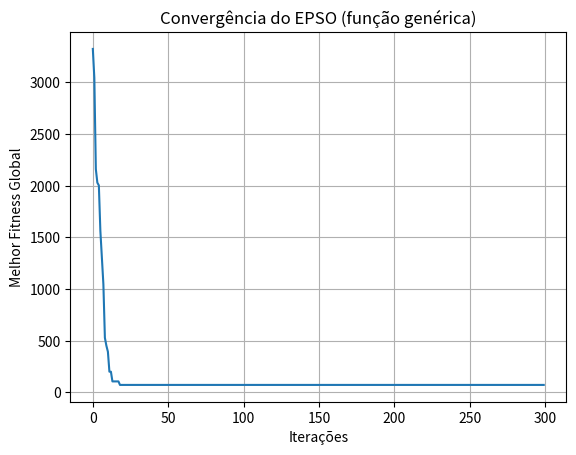

This figure's Python source:
import numpy as np
import matplotlib.pyplot as plt

# ------------------------------------------------------------
# CONFIGURAÇÕES DO EPSO
# ------------------------------------------------------------
npar = 10      # número de partículas
nvar = 7       # tamanho da partícula (número de nós)
T = 1          # taxa de mutação
max_it = 300   # número de iterações

# ------------------------------------------------------------
# FUNÇÃO DE AVALIAÇÃO GENÉRICA (substitui run_opt)
# ------------------------------------------------------------
def evaluate_particle(particle):
    # Função de custo: minimiza a distância até o valor 50
    return np.sum((particle - 50)**2)

# ------------------------------------------------------------
# FUNÇÃO AUXILIAR DE ARREDONDAMENTO
# ------------------------------------------------------------
def round_half_up(x):
    if isinstance(x, (int, float)):
        return int(np.floor(x + 0.5))
    elif isinstance(x, np.ndarray):
        return np.floor(x + 0.5).astype(int)
    else:
        return [int(np.floor(val + 0.5)) for val in x]

# ------------------------------------------------------------
# FUNÇÃO DE UNICIDADE (evita nós repetidos)
# ------------------------------------------------------------
def uniquer(particle):
    unique_particle = np.unique(particle)
    if len(unique_particle) < nvar:
        missing = nvar - len(unique_particle)
        new_values = np.random.randint(7, 75, size=missing)
        unique_particle = np.concatenate([unique_particle, new_values])
    return unique_particle[:nvar]

# ------------------------------------------------------------
# INICIALIZAÇÃO
# ------------------------------------------------------------
particula = np.random.randint(7, 75, size=nvar)
global_best = particula.copy()
Particulas = np.tile(particula, (npar, 1)).copy()

Weighta = np.ones((npar, nvar))
Weightb = np.ones((npar, nvar))
Weightc = np.full((npar, nvar), 2.0)

Velocities = np.ones((npar, nvar))
Personal_bests = Particulas.copy()
Fitness_Personal_Bests = np.full(npar, np.inf)
Fitness_global_best = np.inf

w = 2 - ((2.2 - 0.4) / max_it) * (np.arange(max_it) / max_it)
best_cost_iteration = np.zeros(max_it)

# ------------------------------------------------------------
# LOOP PRINCIPAL DO EPSO
# ------------------------------------------------------------
for it in range(max_it):

    # Replicação
    Particulas = np.tile(particula, (npar, 1)).copy()
    Eval = np.full(npar, np.inf)
    
    # Mutação
    Na = np.random.normal(0, 1, (npar, nvar))
    Nb = np.random.normal(0, 1, (npar, nvar))
    Nc = np.random.normal(0, 1, (npar, nvar))
    Weighta = Na * T * w[it] * Weighta
    Weightb = Weightb * Nb * T
    Weightc = Weightc * Nc * T
    
    # Reprodução
    a = Weighta * Velocities
    b = Weightb * (Personal_bests - Particulas)
    c = Weightc * (global_best - Particulas)
    Velocities = a + b + c
    Velocities = np.clip(Velocities, -7.1, 7.1)
    
    # Atualização das partículas
    Particulas = round_half_up(Particulas + Velocities).astype(int)
    Particulas = np.clip(Particulas, 7, 74)

    # Garante unicidade
    for i in range(npar):
        Particulas[i] = uniquer(Particulas[i])
    
    # Avaliação
    for i in range(npar):
        Eval[i] = evaluate_particle(Particulas[i])
    
    # Seleção
    improved_mask = Eval < Fitness_Personal_Bests
    Fitness_Personal_Bests[improved_mask] = Eval[improved_mask]
    for i in np.where(improved_mask)[0]:
        Personal_bests[i] = Particulas[i].copy()

    min_index = np.argmin(Fitness_Personal_Bests)
    if Fitness_Personal_Bests[min_index] < Fitness_global_best:
        Fitness_global_best = Fitness_Personal_Bests[min_index]
        global_best = Personal_bests[min_index].copy()

    particula = global_best.copy()
    best_cost_iteration[it] = Fitness_global_best

# ------------------------------------------------------------
# RESULTADOS
# ------------------------------------------------------------
print("Melhor valor encontrado:", Fitness_global_best)
print("Melhor partícula (configuração de nós):", global_best)

plt.plot(best_cost_iteration)
plt.xlabel("Iterações")
plt.ylabel("Melhor Fitness Global")
plt.title("Convergência do EPSO (função genérica)")
plt.grid(True)
plt.show()
